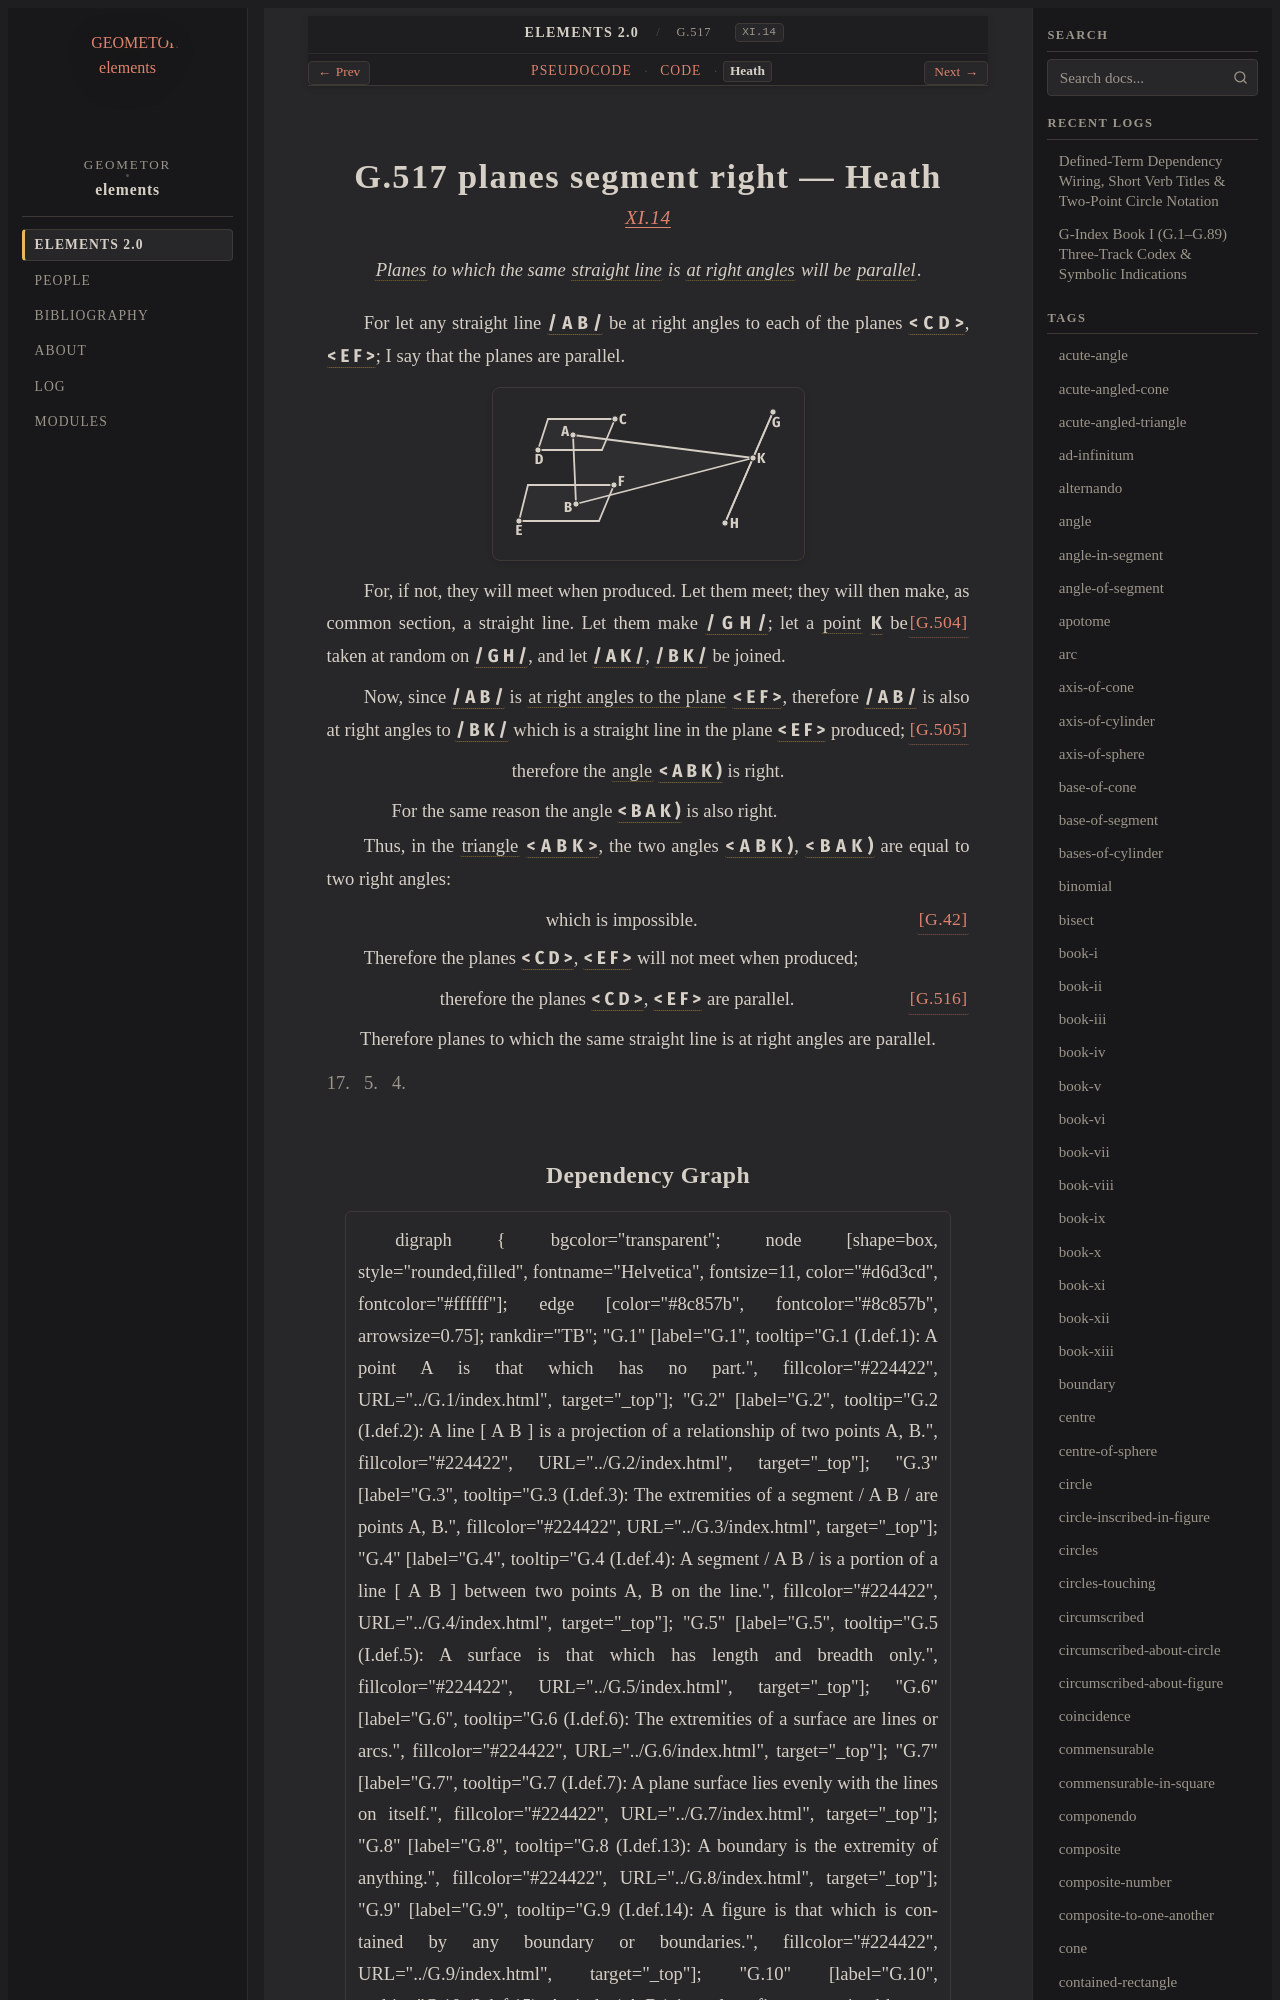

repository: geometor/elements · page: elements2/G.517/heath.html · generator: sphinx

:canonical_id: G.517
:original_id: XI.14
:title: G.517 planes segment right
:volume: III
:book: XI
:type: prop

G.517 planes segment right — Heath
==================================

.. rubric:: `XI.14 <https://geometor.github.io/euclid/heath/volume_III/book_xi/propositions/14/>`_

.. enunciation::

   :term:`Planes <G.7>` to which the same :term:`straight line <G.4>` is :term:`at right angles <G.33>` will be :term:`parallel <G.52>`.

For let any straight line :g:`/ A B / <g1:/ A B />` be at right angles to each of the planes :g:`< C D > <g1:< C D >>`, :g:`< E F > <g1:< E F >>`; I say that the planes are parallel.

.. picture:: g1.svg
   :alt: Book XI, Proposition 14

For, if not, they will meet when produced. Let them meet; they will then make, as common section, a straight line. :just:`[G.504] <G.504>` Let them make :g:`/ G H / <g1:/ G H />`; let a :term:`point <G.1>` :g:`K <g1:K>` be taken at random on :g:`/ G H / <g1:/ G H />`, and let :g:`/ A K / <g1:/ A K />`, :g:`/ B K / <g1:/ B K />` be joined.

Now, since :g:`/ A B / <g1:/ A B />` is :term:`at right angles to the plane <G.505>` :g:`< E F > <g1:< E F >>`, therefore :g:`/ A B / <g1:/ A B />` is also at right angles to :g:`/ B K / <g1:/ B K />` which is a straight line in the plane :g:`< E F > <g1:< E F >>` produced; :just:`[G.505] <G.505>`

.. assertion::

   therefore the :term:`angle <G.22>` :g:`< A B K ) <g1:< A B K )>` is right.

.. subclause::

   For the same reason the angle :g:`< B A K ) <g1:< B A K )>` is also right.

Thus, in the :term:`triangle <G.12>` :g:`< A B K > <g1:< A B K >>`, the two angles :g:`< A B K ) <g1:< A B K )>`, :g:`< B A K ) <g1:< B A K )>` are equal to two right angles:

.. assertion:: [G.42] <G.42>

   which is impossible.

Therefore the planes :g:`< C D > <g1:< C D >>`, :g:`< E F > <g1:< E F >>` will not meet when produced;

.. assertion:: [G.516] <G.516>

   therefore the planes :g:`< C D > <g1:< C D >>`, :g:`< E F > <g1:< E F >>` are parallel.

.. assertion::

   Therefore planes to which the same straight line is at right angles are parallel.

.. qed::

   Q. E. D.
